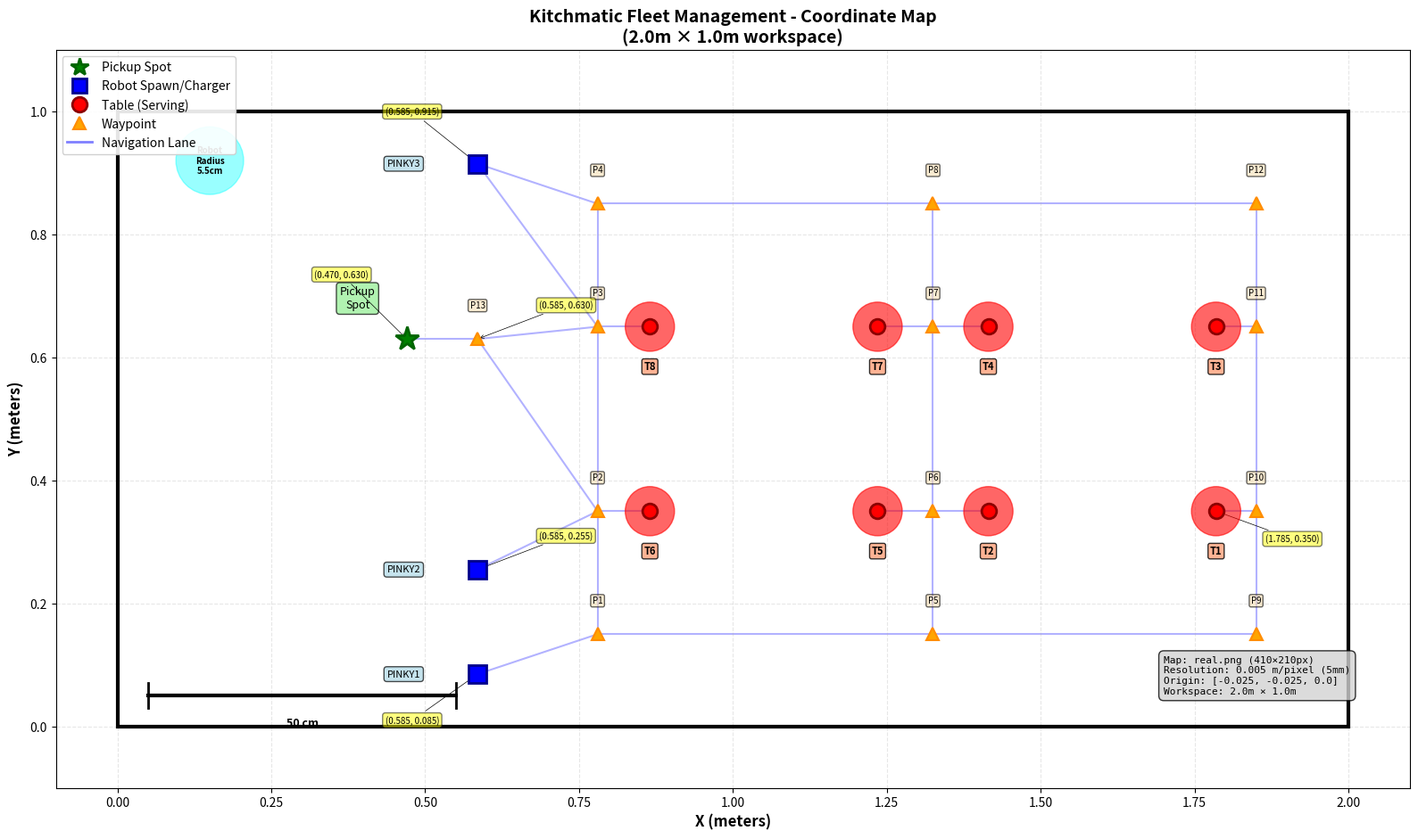

Write the Python code that produced this figure. (Note: this script raises an exception after producing the figure.)
#!/usr/bin/env python3
"""
Kitchmatic Fleet Coordinate Visualization
Generates a PNG image showing all positions and waypoints
"""

import matplotlib.pyplot as plt
import matplotlib.patches as patches
from matplotlib.patches import FancyBboxPatch, Circle
import numpy as np

# Set up the figure
fig, ax = plt.subplots(figsize=(16, 10))
ax.set_xlim(-0.1, 2.1)
ax.set_ylim(-0.1, 1.1)
ax.set_aspect('equal')
ax.grid(True, alpha=0.3, linestyle='--')
ax.set_xlabel('X (meters)', fontsize=12, fontweight='bold')
ax.set_ylabel('Y (meters)', fontsize=12, fontweight='bold')
ax.set_title('Kitchmatic Fleet Management - Coordinate Map\n(2.0m × 1.0m workspace)',
             fontsize=14, fontweight='bold')

# Define positions
positions = {
    # Pickup zone
    'pickup_spot': (0.47, 0.63),

    # Robot spawn/parking/charging
    'pinky1_spot': (0.585, 0.085),
    'pinky2_spot': (0.585, 0.255),
    'pinky3_spot': (0.585, 0.915),

    # Tables
    'table1': (1.785, 0.35),
    'table2': (1.415, 0.35),
    'table3': (1.785, 0.65),
    'table4': (1.415, 0.65),
    'table5': (1.235, 0.35),
    'table6': (0.865, 0.35),
    'table7': (1.235, 0.65),
    'table8': (0.865, 0.65),

    # Waypoints
    'point1': (0.78, 0.15),
    'point2': (0.78, 0.35),
    'point3': (0.78, 0.65),
    'point4': (0.78, 0.85),
    'point5': (1.325, 0.15),
    'point6': (1.325, 0.35),
    'point7': (1.325, 0.65),
    'point8': (1.325, 0.85),
    'point9': (1.85, 0.15),
    'point10': (1.85, 0.35),
    'point11': (1.85, 0.65),
    'point12': (1.85, 0.85),
    'point13': (0.585, 0.63),
}

# Lane connections
lanes = [
    # Vertical lanes (x = 0.78)
    ('point1', 'point2'), ('point2', 'point3'), ('point3', 'point4'),
    # Vertical lanes (x = 1.325)
    ('point5', 'point6'), ('point6', 'point7'), ('point7', 'point8'),
    # Vertical lanes (x = 1.85)
    ('point9', 'point10'), ('point10', 'point11'), ('point11', 'point12'),
    # Horizontal lanes (y = 0.15)
    ('point1', 'point5'), ('point5', 'point9'),
    # Horizontal lanes (y = 0.35) with table connections
    ('point2', 'table6'), ('table5', 'point6'), ('point6', 'table2'), ('table1', 'point10'),
    # Horizontal lanes (y = 0.65) with table connections
    ('point3', 'table8'), ('table7', 'point7'), ('point7', 'table4'), ('table3', 'point11'),
    # Horizontal lanes (y = 0.85)
    ('point4', 'point8'), ('point8', 'point12'),
    # Pickup zone connections
    ('pickup_spot', 'point13'), ('point13', 'point3'), ('point13', 'point2'),
    # Spawn/Charger connections
    ('pinky1_spot', 'point1'), ('pinky2_spot', 'point2'),
    ('pinky3_spot', 'point3'), ('pinky3_spot', 'point4'),
]

# Draw lanes (paths)
for start, end in lanes:
    x1, y1 = positions[start]
    x2, y2 = positions[end]
    ax.plot([x1, x2], [y1, y2], 'b-', alpha=0.3, linewidth=1.5, zorder=1)

# Draw map boundary (2.0m x 1.0m workspace)
boundary = patches.Rectangle((0, 0), 2.0, 1.0, linewidth=3,
                            edgecolor='black', facecolor='none',
                            linestyle='-', zorder=2)
ax.add_patch(boundary)

# Plot different position types with different colors/shapes

# 1. Pickup spot (green star)
x, y = positions['pickup_spot']
ax.plot(x, y, marker='*', markersize=20, color='green',
        markeredgecolor='darkgreen', markeredgewidth=2, zorder=5)
ax.text(x-0.08, y+0.05, 'Pickup\nSpot', fontsize=9, ha='center',
        bbox=dict(boxstyle='round,pad=0.3', facecolor='lightgreen', alpha=0.7))

# 2. Robot spawn/parking spots (blue squares)
for name in ['pinky1_spot', 'pinky2_spot', 'pinky3_spot']:
    x, y = positions[name]
    ax.plot(x, y, marker='s', markersize=15, color='blue',
            markeredgecolor='darkblue', markeredgewidth=2, zorder=5)
    label = name.replace('_spot', '').upper()
    offset_x = -0.12 if name == 'pinky3_spot' else -0.12
    ax.text(x+offset_x, y, label, fontsize=8, ha='center', va='center',
            bbox=dict(boxstyle='round,pad=0.3', facecolor='lightblue', alpha=0.7))

# 3. Tables (red circles)
for i in range(1, 9):
    name = f'table{i}'
    x, y = positions[name]
    circle = Circle((x, y), 0.04, color='red', alpha=0.6, zorder=4)
    ax.add_patch(circle)
    ax.plot(x, y, marker='o', markersize=12, color='red',
            markeredgecolor='darkred', markeredgewidth=2, zorder=5)
    ax.text(x, y-0.07, f'T{i}', fontsize=8, ha='center', fontweight='bold',
            bbox=dict(boxstyle='round,pad=0.2', facecolor='lightsalmon', alpha=0.8))

# 4. Waypoints (orange triangles)
for i in range(1, 14):
    name = f'point{i}'
    x, y = positions[name]
    ax.plot(x, y, marker='^', markersize=10, color='orange',
            markeredgecolor='darkorange', markeredgewidth=1.5, zorder=4)
    ax.text(x, y+0.05, f'P{i}', fontsize=7, ha='center',
            bbox=dict(boxstyle='round,pad=0.2', facecolor='wheat', alpha=0.6))

# Add coordinate annotations for key positions
annotations = [
    ('pickup_spot', (0.47, 0.63), (-0.15, 0.1)),
    ('pinky1_spot', (0.585, 0.085), (-0.15, -0.08)),
    ('pinky2_spot', (0.585, 0.255), (0.1, 0.05)),
    ('pinky3_spot', (0.585, 0.915), (-0.15, 0.08)),
    ('table1', (1.785, 0.35), (0.08, -0.05)),
    ('point13', (0.585, 0.63), (0.1, 0.05)),
]

for name, (x, y), (dx, dy) in annotations:
    ax.annotate(f'({x:.3f}, {y:.3f})',
                xy=(x, y), xytext=(x+dx, y+dy),
                fontsize=7, color='black',
                bbox=dict(boxstyle='round,pad=0.3', facecolor='yellow', alpha=0.5),
                arrowprops=dict(arrowstyle='->', connectionstyle='arc3,rad=0',
                               color='black', linewidth=0.5))

# Add legend
legend_elements = [
    plt.Line2D([0], [0], marker='*', color='w', markerfacecolor='green',
               markersize=15, label='Pickup Spot', markeredgecolor='darkgreen', markeredgewidth=2),
    plt.Line2D([0], [0], marker='s', color='w', markerfacecolor='blue',
               markersize=12, label='Robot Spawn/Charger', markeredgecolor='darkblue', markeredgewidth=2),
    plt.Line2D([0], [0], marker='o', color='w', markerfacecolor='red',
               markersize=12, label='Table (Serving)', markeredgecolor='darkred', markeredgewidth=2),
    plt.Line2D([0], [0], marker='^', color='w', markerfacecolor='orange',
               markersize=10, label='Waypoint', markeredgecolor='darkorange', markeredgewidth=1.5),
    plt.Line2D([0], [0], color='blue', linewidth=2, alpha=0.5, label='Navigation Lane'),
]
ax.legend(handles=legend_elements, loc='upper left', fontsize=10, framealpha=0.9)

# Add robot radius indicator
robot_radius_demo = Circle((0.15, 0.92), 0.055, color='cyan', alpha=0.4, zorder=3)
ax.add_patch(robot_radius_demo)
ax.text(0.15, 0.92, 'Robot\nRadius\n5.5cm', fontsize=7, ha='center', va='center', fontweight='bold')

# Add scale bar
scale_start_x, scale_start_y = 0.05, 0.05
scale_length = 0.5  # 50cm
ax.plot([scale_start_x, scale_start_x + scale_length], [scale_start_y, scale_start_y],
        'k-', linewidth=3, zorder=10)
ax.plot([scale_start_x, scale_start_x], [scale_start_y-0.02, scale_start_y+0.02],
        'k-', linewidth=2, zorder=10)
ax.plot([scale_start_x + scale_length, scale_start_x + scale_length],
        [scale_start_y-0.02, scale_start_y+0.02], 'k-', linewidth=2, zorder=10)
ax.text(scale_start_x + scale_length/2, scale_start_y - 0.05, '50 cm',
        fontsize=9, ha='center', fontweight='bold')

# Add info box
info_text = """Map: real.png (410×210px)
Resolution: 0.005 m/pixel (5mm)
Origin: [-0.025, -0.025, 0.0]
Workspace: 2.0m × 1.0m"""
ax.text(1.7, 0.05, info_text, fontsize=8,
        bbox=dict(boxstyle='round,pad=0.5', facecolor='lightgray', alpha=0.8),
        verticalalignment='bottom', family='monospace')

# Tight layout
plt.tight_layout()

# Save the figure
output_path = '/home/gw/kitchmatics/roscamp-repo-1/fms/config/coordinate_map.png'
plt.savefig(output_path, dpi=300, bbox_inches='tight')
print(f"Coordinate map saved to: {output_path}")

# Also save a high-res version
output_path_hires = '/home/gw/Documents/coordinate_map_hires.png'
plt.savefig(output_path_hires, dpi=600, bbox_inches='tight')
print(f"High-resolution map saved to: {output_path_hires}")

plt.close()
